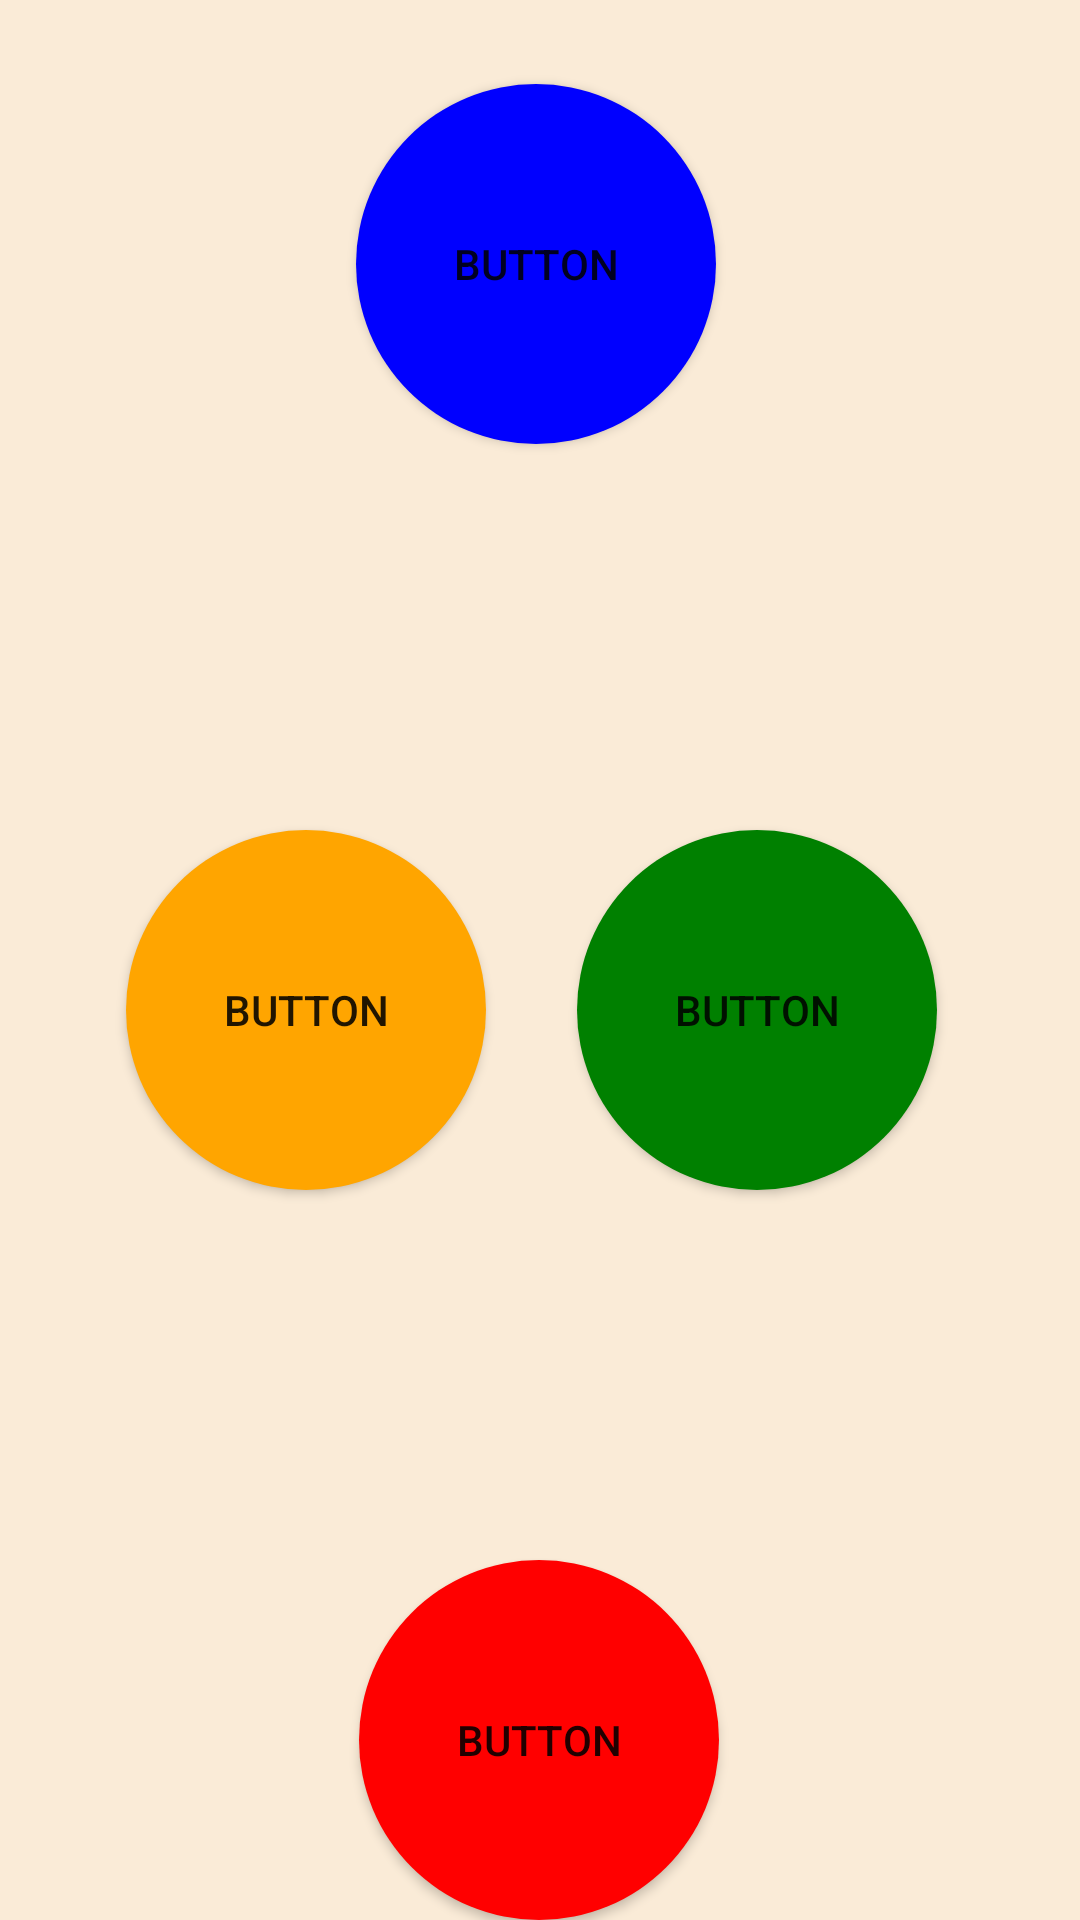

Produce the Android XML layout that renders to this screen, including the resource entries it uses.
<!-- AndroidManifest.xml: application theme Theme.SimonGame -->
<!-- res/layout/activity_game_screen.xml -->
<?xml version="1.0" encoding="utf-8"?>
<androidx.constraintlayout.widget.ConstraintLayout xmlns:android="http://schemas.android.com/apk/res/android"
    xmlns:app="http://schemas.android.com/apk/res-auto"
    xmlns:tools="http://schemas.android.com/tools"
    android:layout_width="match_parent"
    android:layout_height="match_parent"
    android:background="@color/AntiqueWhite"
    tools:context=".GameScreen">


    <androidx.appcompat.widget.AppCompatButton
        android:id="@+id/btBlue2"
        android:layout_width="wrap_content"
        android:layout_height="wrap_content"
        android:background="@drawable/roundbutton_top"
        android:text="Button"
        app:layout_constraintBottom_toBottomOf="parent"
        app:layout_constraintEnd_toEndOf="parent"
        app:layout_constraintHorizontal_bias="0.494"
        app:layout_constraintStart_toStartOf="parent"
        app:layout_constraintTop_toTopOf="parent"
        app:layout_constraintVertical_bias="0.054" />

    <androidx.appcompat.widget.AppCompatButton
        android:id="@+id/btRed2"
        android:layout_width="wrap_content"
        android:layout_height="wrap_content"
        android:background="@drawable/roundbutton_right"
        android:text="Button"
        app:layout_constraintBottom_toBottomOf="parent"
        app:layout_constraintEnd_toEndOf="parent"
        app:layout_constraintHorizontal_bias="0.499"
        app:layout_constraintStart_toStartOf="parent"
        app:layout_constraintTop_toTopOf="parent"
        app:layout_constraintVertical_bias="1.0" />

    <androidx.appcompat.widget.AppCompatButton
        android:id="@+id/btGreen2"
        android:layout_width="wrap_content"
        android:layout_height="wrap_content"
        android:background="@drawable/roundbutton_bottom"
        android:text="Button"
        app:layout_constraintBottom_toBottomOf="parent"
        app:layout_constraintEnd_toEndOf="parent"
        app:layout_constraintHorizontal_bias="0.801"
        app:layout_constraintStart_toStartOf="parent"
        app:layout_constraintTop_toTopOf="parent"
        app:layout_constraintVertical_bias="0.532" />

    <androidx.appcompat.widget.AppCompatButton
        android:id="@+id/btYellow2"
        android:layout_width="wrap_content"
        android:layout_height="wrap_content"
        android:background="@drawable/roundbutton_left"
        android:text="Button"
        app:layout_constraintBottom_toBottomOf="parent"
        app:layout_constraintEnd_toEndOf="parent"
        app:layout_constraintHorizontal_bias="0.175"
        app:layout_constraintStart_toStartOf="parent"
        app:layout_constraintTop_toTopOf="parent"
        app:layout_constraintVertical_bias="0.532" />

</androidx.constraintlayout.widget.ConstraintLayout>
<!-- resources referenced by this layout -->
<resources>
  <color name="AntiqueWhite">#FAEBD7</color>
  <!-- drawable roundbutton_bottom (drawable) -->
  <?xml version="1.0" encoding="utf-8"?>
  <selector xmlns:android="http://schemas.android.com/apk/res/android">
      <item android:state_pressed="true" >
          <shape android:shape="oval">
              <solid android:color="@color/LightGreen"/>
              <size android:width="120dp" android:height="120dp"/>
          </shape>
      </item>
      <item android:state_focused="true">
          <shape android:shape="oval">
              <solid android:color="@color/Green"/>
              <size android:width="120dp" android:height="120dp"/>
          </shape>
      </item>
      <item >
          <shape android:shape="oval">
              <solid android:color="@color/Green"/>
              <size android:width="120dp" android:height="120dp"/>
          </shape>
      </item>
  </selector>
  <!-- drawable roundbutton_right (drawable) -->
  <?xml version="1.0" encoding="utf-8"?>
  <selector xmlns:android="http://schemas.android.com/apk/res/android">
      <item android:state_pressed="true" >
          <shape android:shape="oval">
              <solid android:color="@color/LightPink"/>
              <size android:width="120dp" android:height="120dp"/>
          </shape>
      </item>
      <item android:state_focused="true">
          <shape android:shape="oval">
              <solid android:color="@color/Red"/>
              <size android:width="120dp" android:height="120dp"/>
          </shape>
      </item>
      <item >
          <shape android:shape="oval">
              <solid android:color="@color/Red"/>
              <size android:width="120dp" android:height="120dp"/>
          </shape>
      </item>
  </selector>
  <!-- drawable roundbutton_top (drawable) -->
  <?xml version="1.0" encoding="utf-8"?>
  <selector xmlns:android="http://schemas.android.com/apk/res/android">
      <item android:state_pressed="true" >
          <shape android:shape="oval">
              <solid android:color="@color/LightBlue"/>
              <size android:width="120dp" android:height="120dp"/>
          </shape>
      </item>
      <item android:state_focused="true">
          <shape android:shape="oval">
              <solid android:color="@color/Blue"/>
              <size android:width="120dp" android:height="120dp"/>
          </shape>
      </item>
      <item >
          <shape android:shape="oval">
              <solid android:color="@color/Blue"/>
              <size android:width="120dp" android:height="120dp"/>
          </shape>
      </item>
  </selector>
  <style name="Theme.SimonGame" parent="Theme.MaterialComponents.DayNight.NoActionBar">
          
          <item name="colorPrimary">@color/Red</item>
          <item name="colorPrimaryVariant">@color/Red</item>
          <item name="colorOnPrimary">@color/White</item>
          
          <item name="colorSecondary">@color/Teal</item>
          <item name="colorSecondaryVariant">@color/LightGreen</item>
          <item name="colorOnSecondary">@color/Black</item>
          
          <item name="android:statusBarColor" tools:targetApi="l">?attr/colorPrimaryVariant</item>
          
      </style>
  <color name="LightGreen">#90EE90</color>
  <color name="Green">#008000</color>
  <color name="LightYellow">#FFFFE0</color>
  <color name="Orange">#FFA500</color>
  <color name="LightPink">#FFB6C1</color>
  <color name="Red">#FF0000</color>
  <color name="LightBlue">#ADD8E6</color>
  <color name="Blue">#0000FF</color>
  <color name="White">#FFFFFF</color>
  <color name="Teal">#008080</color>
  <color name="Black">#000000</color>
</resources>
